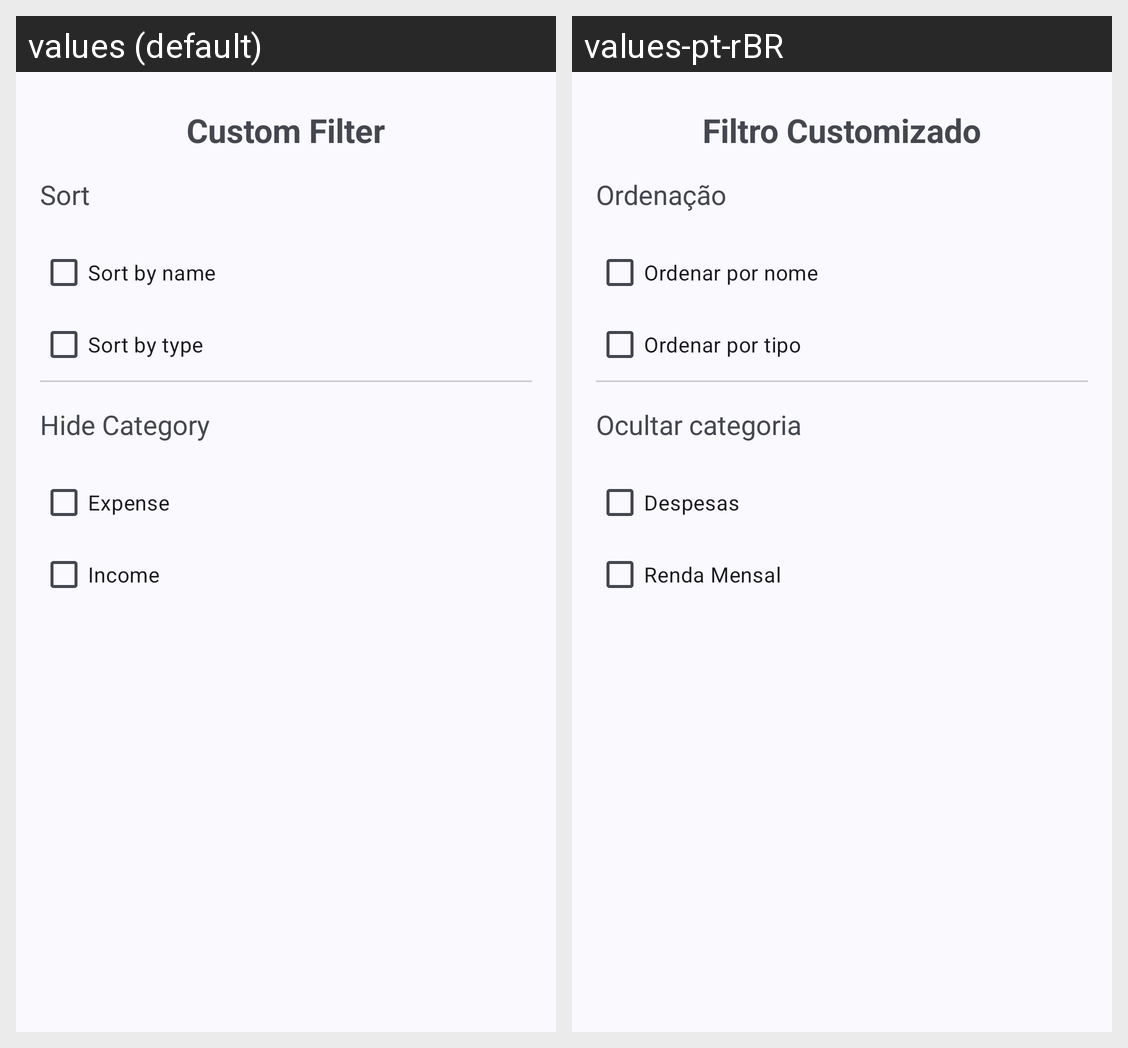

Translations of the strings shown on this Android screen, per locale in the grid:
Android screen res/layout/dialog_filter_list_custom.xml rendered under 2 locales, left to right: values (default), values-pt-rBR. Device: Nexus 5 (rendered at 1080×1920; each locale shown at half size, 540×960, under a caption strip naming it); theme Base.Theme.FitFinance.
Strings drawn on this screen, with the default value and each locale's value (text and hints the layout hard-codes, and strings that could not be matched under every locale, appear in the picture but are not listed):

txt_custom_filter
  values: Custom Filter
  values-pt-rBR: Filtro Customizado

txt_filter_category
  values: Sort
  values-pt-rBR: Ordenação

txt_filter_by_name_asc
  values: Sort by name
  values-pt-rBR: Ordenar por nome

txt_filter_by_type_asc
  values: Sort by type
  values-pt-rBR: Ordenar por tipo

txt_hide_category
  values: Hide Category
  values-pt-rBR: Ocultar categoria

txt_expense
  values: Expense
  values-pt-rBR: Despesas

txt_hint_income
  values: Income
  values-pt-rBR: Renda Mensal
